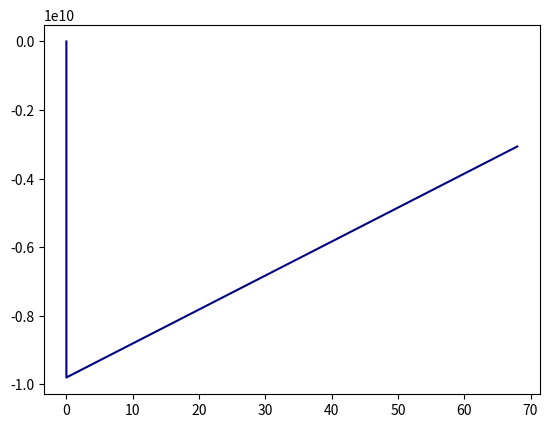

Write Python code to recreate this figure. (Note: this script raises an exception after producing the figure.)
# -*- coding: utf-8 -*-
"""
Created on Wed Apr 13 18:13:38 2022

[redacted]
"""

import numpy as np
import matplotlib.pyplot as plt

#Lambda*V= Derivada de la masa con respecto al tiempo por velocidad
#Lambda*V= dm(t)/dt * v
#En momento Lineal:
#ma=F=dP/dt = d(mv)/dt = dm(t)/dt * v +m*dv/dt 

#Las fuerzas dependen del ejercicio, pero en su mayoria son:
#Empuje, peso, derivada de la masa con respecto al tiempo x velocidad

'''
|----------------------------|
|---Ejercicio 01 taller 9---|
|----------------------------|
'''

# interval = 0.001
# # Constantes
# y_0=0
# m_0 = 48800
# v_0x = 0
# E=163000
# lamb=129.4
# #Importante: La masa depende del tiempo

# a_0 = (E + lamb*v_0x)/m_0

# t_0 = 0 # tiempo ini



# #METODO DE EULER-CROMER

# y_t=[y_0]
# m_t=[m_0]
# v_x = [v_0x]
# t_n = [t_0]
# a_n = [a_0]
# vx  = v_0x
# t   = t_0
# m=m_0
# y_new=y_0


# while m>40000:
#     a = (E - lamb*vx)/m
#     vx = vx + interval *a # aqui esta la aceleracion 
#     y=y_new+vx*interval
#     m=m_0-lamb*t
#     a_n = np.append(a_n,a)
#     v_x =np.append(v_x,vx)
#     t_n = np.append(t_n,t) 
#     m_t=np.append(m_t,m)
#     y_t=np.append(y_t,y)
#     y_new=y 
#     t = t + interval # INCREMENTA EL TIEMPO
#     print(y)



# plt.plot(t_n,y_t,"mediumslateblue")
# plt.title("y(m) vs t(s)")
# plt.xlabel("t(s)")
# plt.ylabel("y(m)")
# plt.show()

# # print("Aceleracion: ")
# # print(*a_n)
# # print("Velocidad")
# # print(*v_x)
# plt.plot(t_n,v_x,"brown")
# plt.title("v(m/s) vs t(s)")
# plt.xlabel("t(s)")
# plt.ylabel("v(m/s)")
# plt.show()


'''
|----------------------------|
|---Ejercicio 02 taller 9---|
|----------------------------|
'''

# interval = 0.001
# # Constantes
# y_0=0
# m_0 = 12800
# v_0x = 0
# g=9.81
# E=163000
# lamb=129.4
# #Importante: La masa depende del tiempo

# a_0 = (E - m_0*g - lamb*v_0x)/m_0
# # print("soy acelaracion inicial: ", a_0)
# t_0 = 0 # tiempo ini


# #METODO DE EULER-CROMER

# y_t=[y_0]
# m_t=[m_0]
# v_x = [v_0x]
# t_n = [t_0]
# a_n = [a_0]
# vx  = v_0x
# t   = t_0
# m=m_0
# y_new=y_0


# while m>4000:
#     a = (E - m*g - lamb*vx)/m
#     vx = vx + interval *a # aqui esta la aceleracion 
#     y=y_new+vx*interval
#     m=m_0-lamb*t
#     m_t=np.append(m_t,m)
#     a_n = np.append(a_n,a)
#     v_x =np.append(v_x,vx)
#     t_n = np.append(t_n,t)
#     y_t=np.append(y_t,y)
#     y_new=y 
#     t = t + interval # INCREMENTA EL TIEMPO 


# #Formula para calcular la velocidad maxima:
# #Hmax: Vi^2/2g

# #Nuestro de referencia es el siguiente
# #y=0 cuando m=4000 
# #(En este momento tomamos la velocidad del cohete cuando m=4000)->while anterior

# #De esta manera encontramos la distancia que el cohete
# #permanecerá subiendo (vel disminuyendo)
# #hasta llegar a su altura maxima (vel=0,a=-g)
  
# l_vx1=len(v_x)

# while y<(vx**2)/(2*g):
#     a = -g
#     vx = vx + interval *a # aqui esta la aceleracion 
#     y=y_new+vx*interval
#     a_n = np.append(a_n,a)
#     v_x =np.append(v_x,vx)
#     t_n = np.append(t_n,t)
#     y_t=np.append(y_t,y)
#     y_new=y 
#     t = t + interval # INCREMENTA EL TIEMPO 


# l_vx=len(v_x)

# while y>0:
#     a = -g
#     vx = vx + interval *a # aqui esta la aceleracion 
#     y=y_new+vx*interval
#     a_n = np.append(a_n,a)
#     v_x =np.append(v_x,vx)
#     t_n = np.append(t_n,t)
#     y_t=np.append(y_t,y)
#     y_new=y 
#     t = t + interval # INCREMENTA EL TIEMPO 


# plt.plot(t_n[:l_vx1],v_x[:l_vx1],"green")
# plt.plot(t_n[l_vx1:l_vx],v_x[l_vx1,l_vx],"darkorange")
# plt.plot(t_n[l_vx:],v_x[l_vx:],"indigo")
# plt.title("velocidad vs tiempo")
# plt.xlabel("t(s)")
# plt.ylabel("v(m/s)")
# plt.show()

# plt.plot(t_n[:l_vx1],y_t[:l_vx1],"green")
# plt.plot(t_n[l_vx1:l_vx],y_t[l_vx1:l_vx],"darkorange")
# plt.plot(t_n[l_vx:],y_t[l_vx:],"indigo")
# plt.title("posicion vs tiempo") 
# plt.xlabel("t(s)")
# plt.ylabel("y(m)")
# plt.show() 


'''
|----------------------------|
|---Ejercicio 03 taller 9---|
|----------------------------|
'''

'''
Como calcular la gravedad a partir de las constantes:  (pag 2)
    
https://imagine.gsfc.nasa.gov/observatories/learning/swift/classroom/docs/law_grav_guide_spanish.pdf

'''

interval = 0.001
# Constantes
G=6.67* (10**-11) #Cte gravitacional (N * m^2/kg^2)
Mt=5.972*(10**24) #Masa tierra (kg)
Rt=6.375 #Radio tierra (Km)
y_0=0
m_0 = 12800
v_0x = 0
E=163000
lamb=129.4

#Importante: La masa depende del tiempo
#La gravedad depende de la distancia a la que está el cohete de la tierra

g=(G*Mt)/(Rt-y_0)**2
a_0 = (E - m_0*g - lamb*v_0x)/m_0
# print("soy acelaracion inicial: ", a_0)
t_0 = 0 # tiempo ini


#METODO DE EULER-CROMER

y_t=[y_0]
m_t=[m_0]
g_t=[g]
v_x = [v_0x]
t_n = [t_0]
a_n = [a_0]
vx  = v_0x
t   = t_0
m=m_0
y_new=y_0


while m>4000:
    a = (E - m*g - lamb*vx)/m
    vx = vx + interval *a # aqui esta la aceleracion 
    y=y_new+vx*interval
    m=m_0-lamb*t
    g=(G*Mt)/(Rt-y)**2
    m_t=np.append(m_t,m)
    g_t=np.append(g_t,g)
    a_n = np.append(a_n,a)
    v_x =np.append(v_x,vx)
    t_n = np.append(t_n,t)
    y_t=np.append(y_t,y)
    y_new=y 
    t = t + interval # INCREMENTA EL TIEMPO
    print("while 1")
    print("Gravedad: ",g)

l_vx1=len(v_x)

#Notese que en el punto anterior (2) usamos la formula de altura maxima.
#De esa manera encontrabamos la distancia que el cohete permanecia subiendo
#hasta que llegará a su punto maximo (vel=0, a=-g). 

#Sin embargo, la formula de aluta maxima tiene involucrada la variable g, que 
#en dicho ejercicio era constante, pero en este problema, la gravedad no es
#constante, por lo que para aplicar la formula de altura maxima tendriamos que 
#darle un valor estricto a la gravedad.

#Una manera para solucionar esto, es cambiar la condicion del while
#Sabemos que, una vez el empuje es cero, el cohete seguirá moviendose
#con el impulso que lleva, es decir, su velocidad empezará a disminuir hasta
#llegar a cero y luego volverse negativa

while vx>0:
    a = -g
    vx = vx + interval *a # aqui esta la aceleracion 
    y=y_new+vx*interval
    g=(G*Mt)/(Rt-y)**2
    g_t=np.append(g_t,g)
    a_n = np.append(a_n,a)
    v_x =np.append(v_x,vx)
    t_n = np.append(t_n,t)
    y_t=np.append(y_t,y)
    y_new=y 
    t = t + interval # INCREMENTA EL TIEMPO 
    print("while 2")

l_vx=len(v_x)

while y>0:
    a = -g
    vx = vx + interval *a # aqui esta la aceleracion 
    y=y_new+vx*interval
    g=(G*Mt)/(Rt-y)**2
    g_t=np.append(g_t,g)
    a_n = np.append(a_n,a)
    v_x =np.append(v_x,vx)
    t_n = np.append(t_n,t)
    y_t=np.append(y_t,y)
    y_new=y 
    t = t + interval # INCREMENTA EL TIEMPO 
    print("While 3")


plt.plot(t_n[:l_vx1],v_x[:l_vx1],"navy")
plt.plot(t_n[l_vx1:l_vx],v_x[l_vx1,l_vx],"lightgreen")
plt.plot(t_n[l_vx:],v_x[l_vx:],"purple")
plt.title("velocidad vs tiempo")
plt.xlabel("t(s)")
plt.ylabel("v(m/s)")
plt.show()


plt.plot(t_n[:l_vx1],y_t[:l_vx1],"navy")
plt.plot(t_n[l_vx1:l_vx],y_t[l_vx1:l_vx],"lightgreen")
plt.plot(t_n[l_vx:],y_t[l_vx:],"purple")
plt.title("posicion vs tiempo") 
plt.xlabel("t(s)")
plt.ylabel("y(m)")
plt.show() 


'''
|----------------------------|
|---Ejercicio 04 taller 9---|
|----------------------------|
'''

#Para este ejercicio haremos uso del punto 2, es decir, con gravedad cte

#Fuerza de friccion: kv^2
interval = 0.001
# Constantes
y_0=0
m_0 = 12800
v_0x = 0
g=9.81
E=163000
lamb=129.4
K=0.3
#Importante: La masa depende del tiempo

a_0 = (E - m_0*g -K*v_0x**2 -lamb*v_0x)/m_0
# print("soy acelaracion inicial: ", a_0)
t_0 = 0 # tiempo ini


#METODO DE EULER-CROMER

y_t=[y_0]
m_t=[m_0]
v_x = [v_0x]
t_n = [t_0]
a_n = [a_0]
vx  = v_0x
t   = t_0
m=m_0
y_new=y_0


while m>4000:
    a = (E - m*g -K*vx**2 - lamb*vx)/m
    vx = vx + interval *a # aqui esta la aceleracion 
    y=y_new+vx*interval
    m=m_0-lamb*t
    m_t=np.append(m_t,m)
    a_n = np.append(a_n,a)
    v_x =np.append(v_x,vx)
    t_n = np.append(t_n,t)
    y_t=np.append(y_t,y)
    y_new=y 
    t = t + interval # INCREMENTA EL TIEMPO 


#Formula para calcular la velocidad maxima:
#Hmax: Vi^2/2g

#Nuestro de referencia es el siguiente
#y=0 cuando m=4000 
#(En este momento tomamos la velocidad del cohete cuando m=4000)->while anterior

#De esta manera encontramos la distancia que el cohete
#permanecerá subiendo (vel disminuyendo)
#hasta llegar a su altura maxima (vel=0,a=-g)
  
l_vx1=len(v_x)

while y<(vx**2)/(2*g):
    a = -g -K*vx**2
    vx = vx + interval *a # aqui esta la aceleracion 
    y=y_new+vx*interval
    a_n = np.append(a_n,a)
    v_x =np.append(v_x,vx)
    t_n = np.append(t_n,t)
    y_t=np.append(y_t,y)
    y_new=y 
    t = t + interval # INCREMENTA EL TIEMPO 


l_vx=len(v_x)

while y>0:
    a = -g+K*vx**2
    vx = vx + interval *a # aqui esta la aceleracion 
    y=y_new+vx*interval
    a_n = np.append(a_n,a)
    v_x =np.append(v_x,vx)
    t_n = np.append(t_n,t)
    y_t=np.append(y_t,y)
    y_new=y 
    t = t + interval # INCREMENTA EL TIEMPO 


plt.plot(t_n[:l_vx1],v_x[:l_vx1],"green")
plt.plot(t_n[l_vx1:l_vx],v_x[l_vx1,l_vx],"darkorange")
plt.plot(t_n[l_vx:],v_x[l_vx:],"indigo")
plt.title("velocidad vs tiempo")
plt.xlabel("t(s)")
plt.ylabel("v(m/s)")
plt.show()

plt.plot(t_n[:l_vx1],y_t[:l_vx1],"green")
plt.plot(t_n[l_vx1:l_vx],y_t[l_vx1:l_vx],"darkorange")
plt.plot(t_n[l_vx:],y_t[l_vx:],"indigo")
plt.title("posicion vs tiempo") 
plt.xlabel("t(s)")
plt.ylabel("y(m)")
plt.show() 